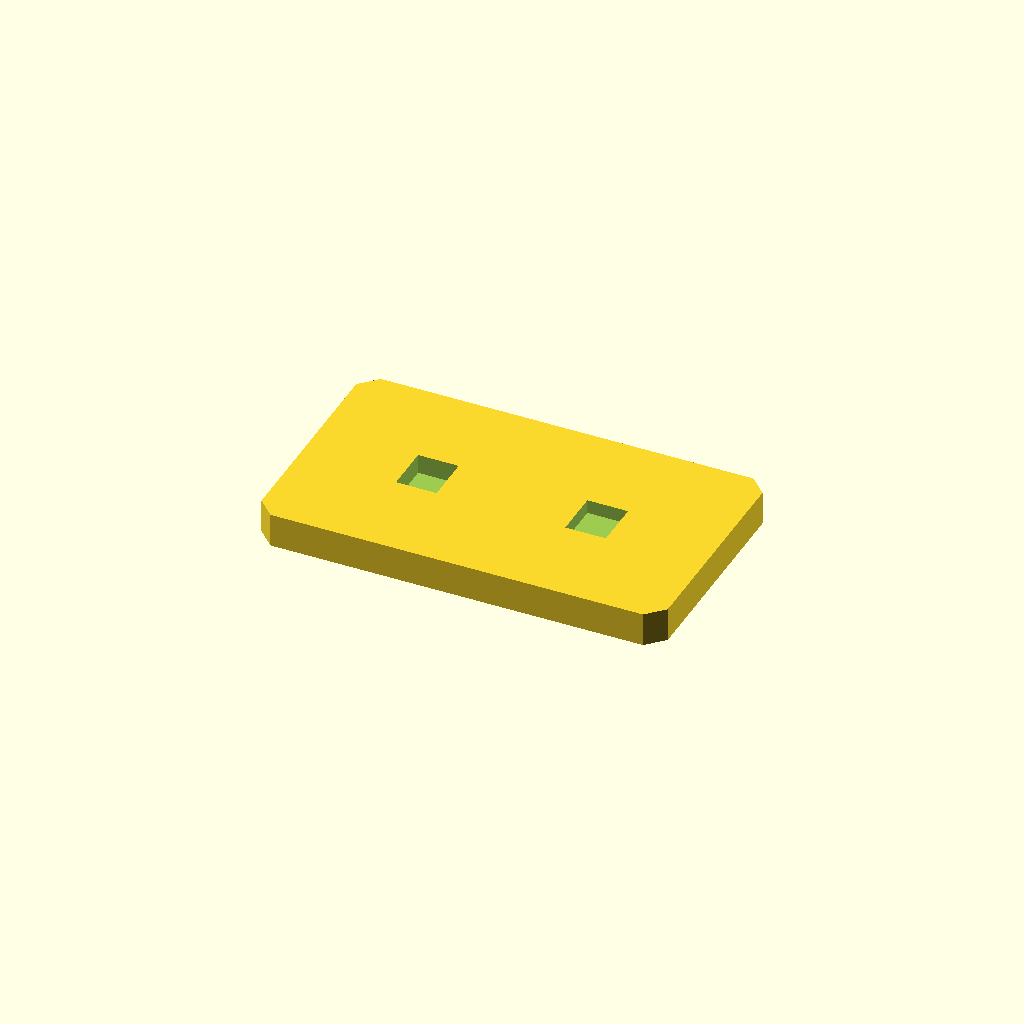
Cell 1: the model at its default parameters.
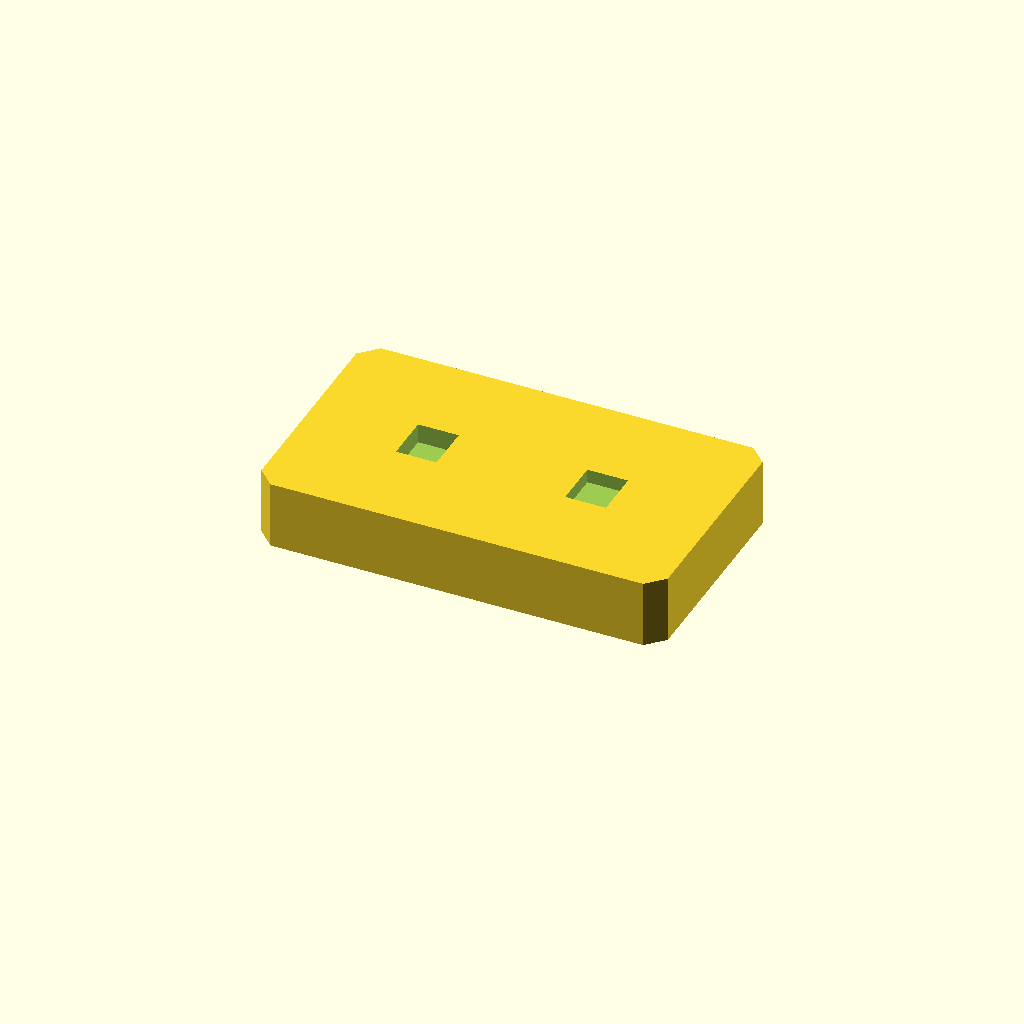
Cell 2: plate_t = 20 (everything else at default).
One fixed orthographic camera (rotation 55°, 0°, 25°; colour scheme Cornfield) for every cell.
Source of the model, optional_data/data/sketch2/voidplates/part_0185.scad:
$fn = 32;

// ----------------------------------------------------------------------
// Windowed plate: 2 voids, 120 x 70 x 10 mm
// ----------------------------------------------------------------------

// --- parameters (mm) ---
plate_l = 120;            // plate length, X
plate_w = 70;             // plate width, Y
plate_t = 10;             // plate thickness, Z
edge_margin = 10;         // wall from the plate edge to any window
windows = 2;              // number of windows in the row
win_l = 12;               // window length
win_w = 14;               // window width
win_pitch = 50;           // window pitch along X
depth_1 = 5.8;            // depth of void 1 (full thickness = through)
depth_2 = 4.1;            // depth of void 2 (full thickness = through)
corner_c = 5;             // corner chamfer of the plate

profile = [[5, 0], [115, 0], [120, 5], [120, 65], [115, 70], [5, 70], [0, 65], [0, 5]];  // primary outline, 8 points, counter clockwise
void_1 = [[29, 28], [41, 28], [41, 42], [29, 42]];  // window 1 of the row, 4 points
void_2 = [[79, 28], [91, 28], [91, 42], [79, 42]];  // window 2 of the row, 4 points

// --- the one profile operation ---
difference() {
  linear_extrude(height = plate_t) polygon(points = profile);
  translate([0, 0, plate_t - depth_1])
    linear_extrude(height = depth_1 + 1) polygon(points = void_1);
  translate([0, 0, plate_t - depth_2])
    linear_extrude(height = depth_2 + 1) polygon(points = void_2);
}
Parameter table extracted from the source (name, type, default, range or options):
plate_l: number, default 120
plate_w: number, default 70
plate_t: number, default 10
edge_margin: number, default 10
windows: number, default 2
win_l: number, default 12
win_w: number, default 14
win_pitch: number, default 50
depth_1: number, default 5.8
depth_2: number, default 4.1
corner_c: number, default 5
